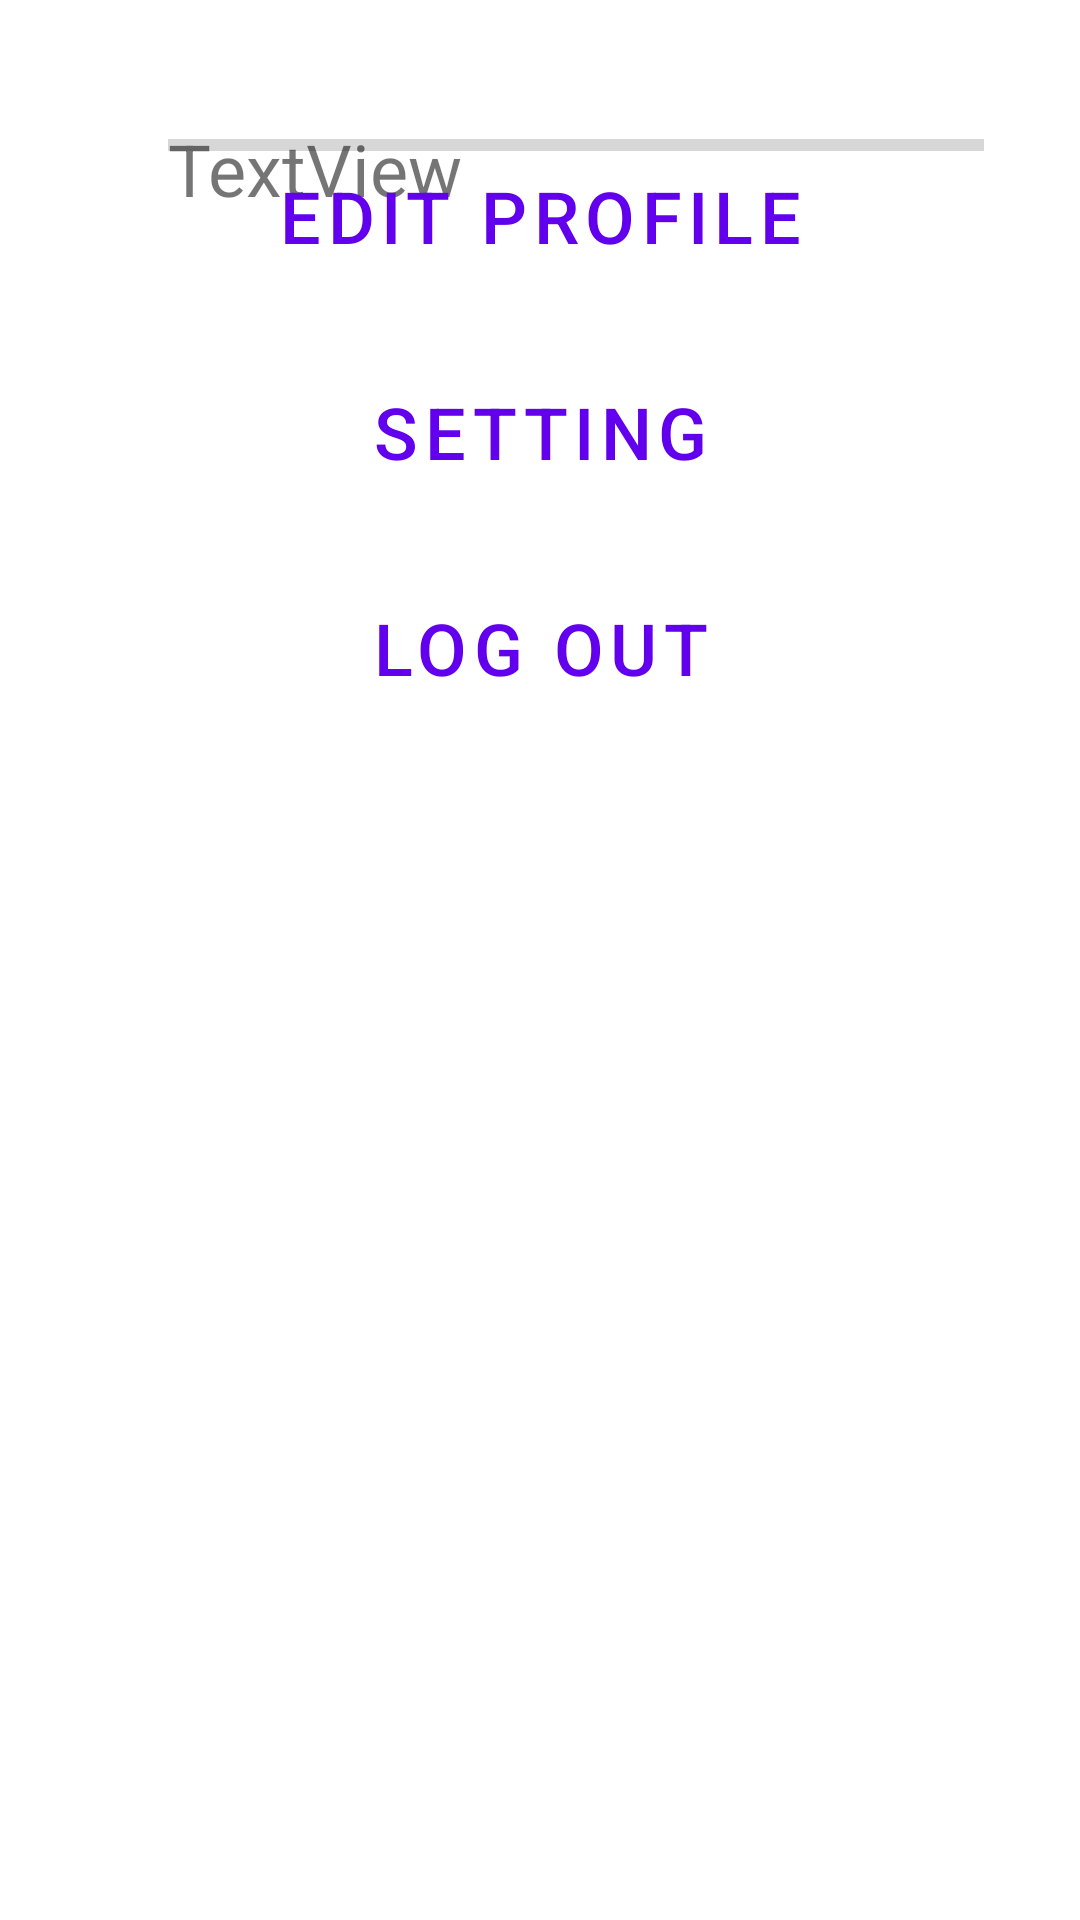

Produce the Android XML layout that renders to this screen, including the resource entries it uses.
<!-- AndroidManifest.xml: application theme Theme.Adv160419096UTS -->
<!-- res/layout/fragment_profile.xml -->
<?xml version="1.0" encoding="utf-8"?>
<FrameLayout xmlns:android="http://schemas.android.com/apk/res/android"
    xmlns:app="http://schemas.android.com/apk/res-auto"
    xmlns:tools="http://schemas.android.com/tools"
    android:layout_width="match_parent"
    android:layout_height="match_parent"
    tools:context=".view.ProfileFragment">

    <androidx.constraintlayout.widget.ConstraintLayout
        android:layout_width="match_parent"
        android:layout_height="match_parent">

        <ImageView
            android:id="@+id/imageView"
            android:layout_width="wrap_content"
            android:layout_height="wrap_content"
            android:layout_marginStart="24dp"
            android:layout_marginTop="24dp"
            app:layout_constraintStart_toStartOf="parent"
            app:layout_constraintTop_toTopOf="parent"
            tools:src="@tools:sample/avatars" />

        <TextView
            android:id="@+id/txtName"
            android:layout_width="wrap_content"
            android:layout_height="wrap_content"
            android:layout_marginStart="32dp"
            android:layout_marginTop="16dp"
            android:text="TextView"
            android:textSize="24sp"
            app:layout_constraintStart_toEndOf="@+id/imageView"
            app:layout_constraintTop_toTopOf="@+id/imageView" />

        <ProgressBar
            android:id="@+id/progressProfile"
            style="?android:attr/progressBarStyleHorizontal"
            android:layout_width="0dp"
            android:layout_height="wrap_content"
            android:layout_marginStart="32dp"
            android:layout_marginTop="24dp"
            android:layout_marginEnd="32dp"
            android:layout_marginBottom="24dp"
            app:layout_constraintBottom_toBottomOf="@+id/imageView"
            app:layout_constraintEnd_toEndOf="parent"
            app:layout_constraintStart_toEndOf="@+id/imageView"
            app:layout_constraintTop_toBottomOf="@+id/txtName" />

        <Button
            android:id="@+id/btnSettings"
            style="@style/Widget.MaterialComponents.Button.OutlinedButton"
            android:layout_width="0dp"
            android:layout_height="wrap_content"
            android:layout_marginTop="24dp"
            android:layout_marginEnd="24dp"
            android:text="Setting"
            android:textSize="24sp"
            app:icon="@drawable/baseline_settings_24"
            app:iconPadding="20dp"
            app:iconSize="40dp"
            app:layout_constraintEnd_toEndOf="parent"
            app:layout_constraintHorizontal_bias="0.0"
            app:layout_constraintStart_toStartOf="@+id/imageView"
            app:layout_constraintTop_toBottomOf="@+id/btnEditProfile" />

        <Button
            android:id="@+id/btnEditProfile"
            style="@style/Widget.MaterialComponents.Button.OutlinedButton"
            android:layout_width="0dp"
            android:layout_height="wrap_content"
            android:layout_marginTop="24dp"
            android:layout_marginEnd="24dp"
            android:text="Edit profile"
            android:textSize="24sp"
            app:icon="@drawable/baseline_edit_24"
            app:iconPadding="20dp"
            app:iconSize="40dp"
            app:layout_constraintEnd_toEndOf="parent"
            app:layout_constraintHorizontal_bias="1.0"
            app:layout_constraintStart_toStartOf="@+id/imageView"
            app:layout_constraintTop_toBottomOf="@+id/imageView" />

        <Button
            android:id="@+id/btnLogout"
            style="@style/Widget.MaterialComponents.Button.OutlinedButton"
            android:layout_width="0dp"
            android:layout_height="wrap_content"
            android:layout_marginTop="24dp"
            android:layout_marginEnd="24dp"
            android:text="Log Out"
            android:textSize="24sp"
            app:icon="@drawable/baseline_logout_24"
            app:iconPadding="20dp"
            app:iconSize="40dp"
            app:layout_constraintEnd_toEndOf="parent"
            app:layout_constraintHorizontal_bias="0.0"
            app:layout_constraintStart_toStartOf="@+id/imageView"
            app:layout_constraintTop_toBottomOf="@+id/btnSettings" />
    </androidx.constraintlayout.widget.ConstraintLayout>
</FrameLayout>
<!-- resources referenced by this layout -->
<resources>
  <style name="Theme.Adv160419096UTS" parent="Theme.MaterialComponents.DayNight.DarkActionBar">
          
          <item name="colorPrimary">@color/purple_500</item>
          <item name="colorPrimaryVariant">@color/purple_700</item>
          <item name="colorOnPrimary">@color/white</item>
          
          <item name="colorSecondary">@color/teal_200</item>
          <item name="colorSecondaryVariant">@color/teal_700</item>
          <item name="colorOnSecondary">@color/black</item>
          
          <item name="android:statusBarColor">?attr/colorPrimaryVariant</item>
          
      </style>
  <!-- not gathered from this repository: default colours our renderer supplied (Android Studio template values) -->
  <color name="purple_500">#FF6200EE</color>
  <color name="purple_700">#FF3700B3</color>
  <color name="teal_200">#FF03DAC5</color>
  <color name="teal_700">#FF018786</color>
  <color name="black">#FF000000</color>
  <color name="white">#FFFFFFFF</color>
</resources>
